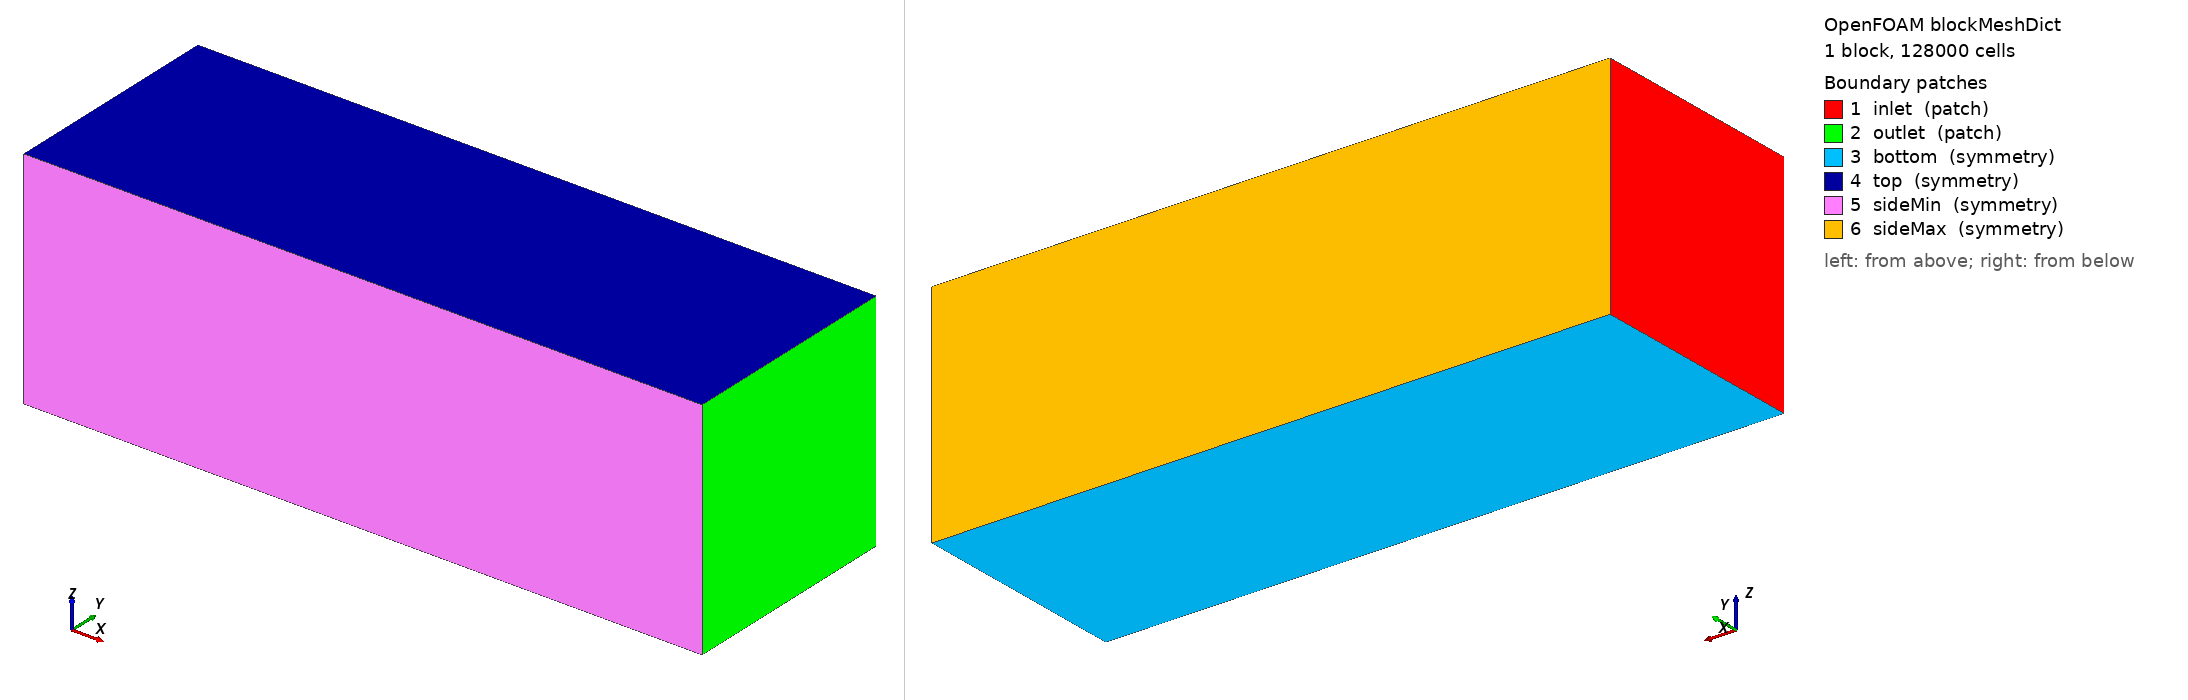

OpenFOAM case: the mesh blockMesh builds from blockMeshDict, 1 block(s), 128000 cells. Boundary patches (legend numbers): 1 inlet (patch), 2 outlet (patch), 3 bottom (symmetry), 4 top (symmetry), 5 sideMin (symmetry), 6 sideMax (symmetry). Left view from above one corner, right view from below the opposite corner. Boundary conditions: 1 field file(s) under 0/; 0 of 6 drawn patches have an entry in a shipped field file.

=== system/blockMeshDict ===
FoamFile
{
    version 2.0;
    format ascii;
    class dictionary;
    object blockMeshDict;
}

scale 1.0;

vertices
(
    (-2 -1 -1)
    ( 4 -1 -1)
    ( 4  1 -1)
    (-2  1 -1)
    (-2 -1  1)
    ( 4 -1  1)
    ( 4  1  1)
    (-2  1  1)
);

blocks
(
    hex (0 1 2 3 4 5 6 7) (80 40 40) simpleGrading (1 1 1)
);

edges
(
);

boundary
(
    inlet
    {
        type patch;
        faces
        (
            (0 4 7 3)
        );
    }

    outlet
    {
        type patch;
        faces
        (
            (1 2 6 5)
        );
    }

    bottom
    {
        type symmetry;
        faces
        (
            (0 1 2 3)
        );
    }

    top
    {
        type symmetry;
        faces
        (
            (4 5 6 7)
        );
    }

    sideMin
    {
        type symmetry;
        faces
        (
            (0 1 5 4)
        );
    }

    sideMax
    {
        type symmetry;
        faces
        (
            (3 7 6 2)
        );
    }
);

mergePatchPairs
(
);


Also in the case, not shown: 0/pointLevel (515105 bytes, source omitted).
